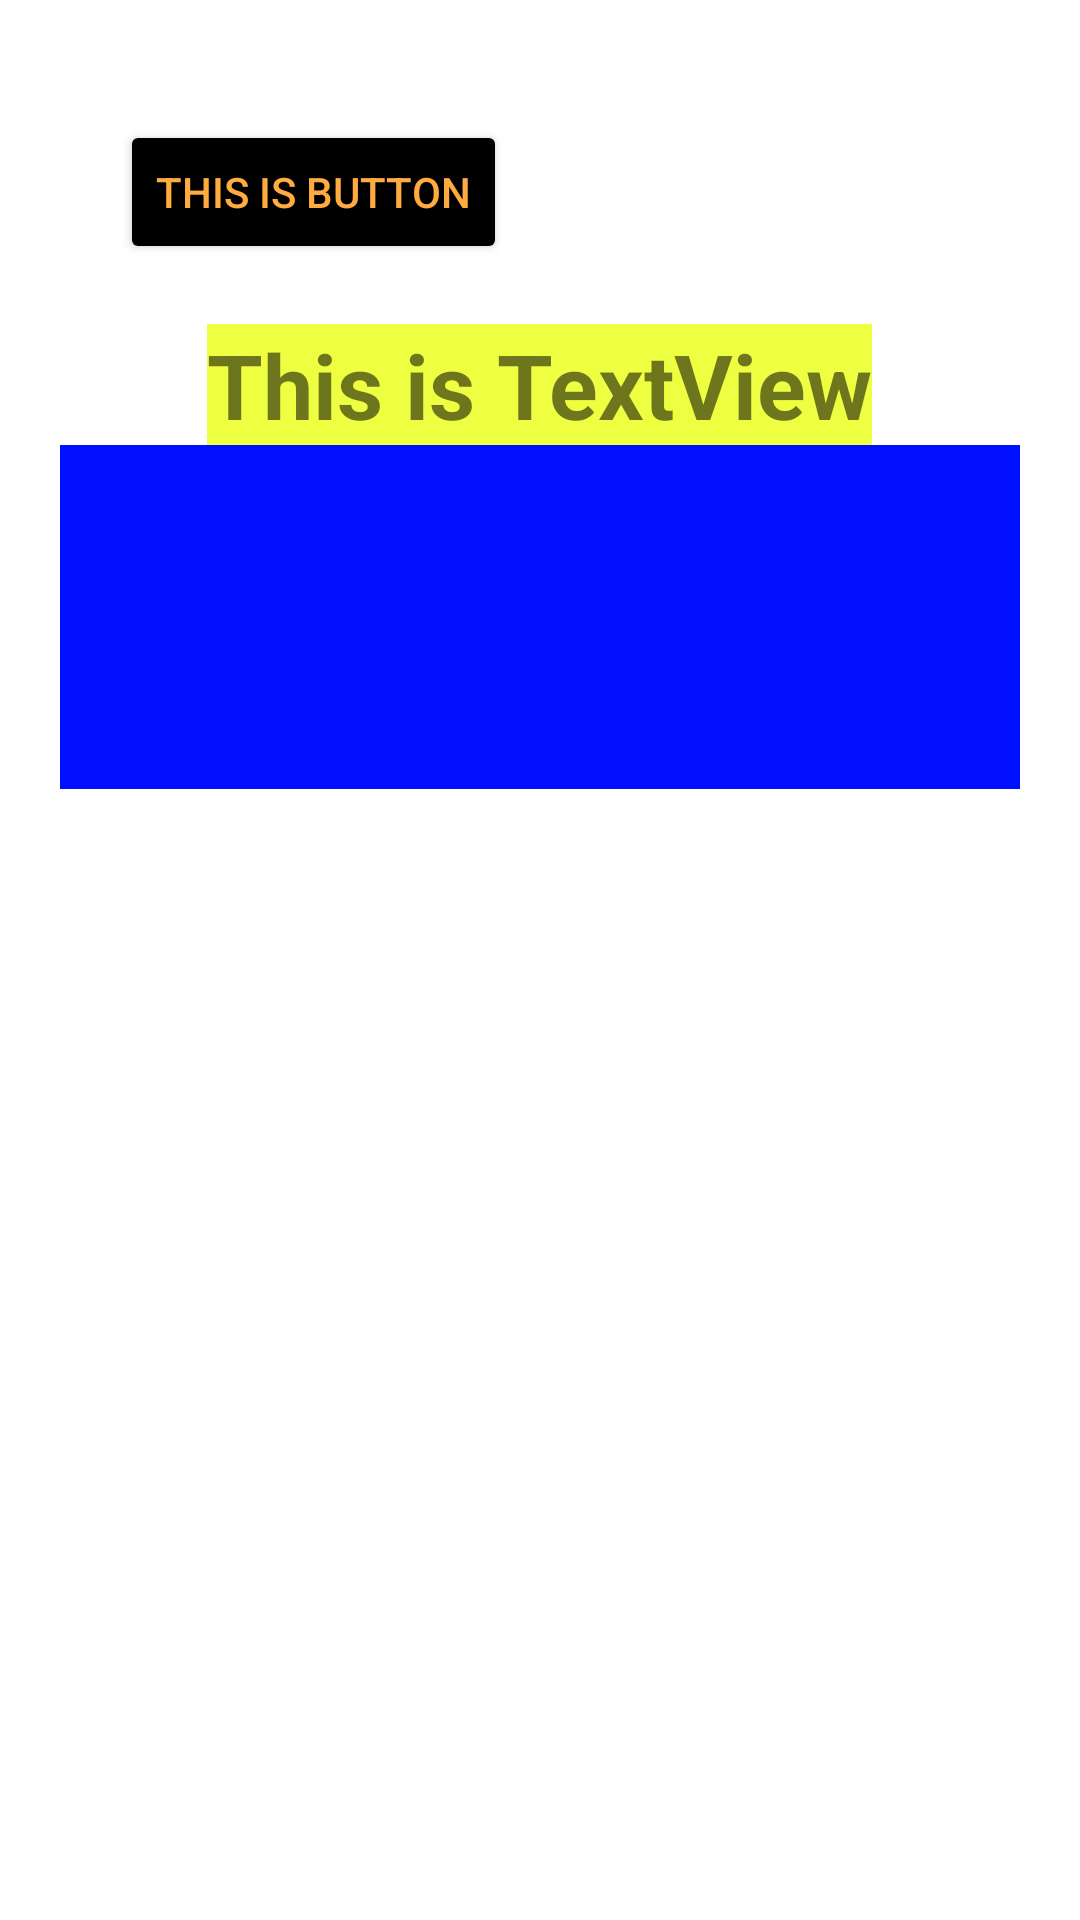

Reconstruct the res/layout file that produces this screen, plus the resources it refers to.
<!-- AndroidManifest.xml: application theme Theme.JigneshAndroidModule -->
<!-- res/layout/activity_layout_acitivty.xml -->
<?xml version="1.0" encoding="utf-8"?>
<LinearLayout xmlns:android="http://schemas.android.com/apk/res/android"
    xmlns:app="http://schemas.android.com/apk/res-auto"
    xmlns:tools="http://schemas.android.com/tools"
    android:layout_width="match_parent"
    android:layout_height="match_parent"
    android:orientation="vertical"
    android:background="@drawable/banner"
    android:padding="20dp"
    tools:context=".layouts.LayoutAcitivty">

    <Button
        android:id="@+id/btn"
        android:layout_width="wrap_content"
        android:layout_height="wrap_content"
        android:text="This is Button"
        android:textColor="#FFAB40"
        android:layout_marginTop="20dp"
        android:backgroundTint="#000000"
        android:layout_marginLeft="20dp"/>

    <TextView
        android:layout_width="wrap_content"
        android:layout_height="wrap_content"
        android:text="This is TextView"
        android:textSize="30dp"
        android:textStyle="bold"
        android:background="#EEFF41"
        android:layout_gravity="center"
        android:layout_marginTop="20dp"/>















    <TextView
        android:layout_width="match_parent"
        android:layout_height="match_parent"
        android:background="#000fff"
        android:layout_weight="1"/>

    <TextView
        android:layout_width="match_parent"
        android:layout_height="match_parent"
        android:background="@drawable/digital"
        android:layout_weight="0.5"/>


</LinearLayout>
<!-- resources referenced by this layout -->
<resources>
  <style name="Theme.JigneshAndroidModule" parent="Theme.MaterialComponents.DayNight.DarkActionBar">
          
          <item name="colorPrimary">#E91E63</item>
          <item name="colorPrimaryVariant">#E91E63</item>
          <item name="colorOnPrimary">@color/white</item>
          
          <item name="colorSecondary">@color/teal_200</item>
          <item name="colorSecondaryVariant">@color/teal_700</item>
          <item name="colorOnSecondary">@color/black</item>
          
          <item name="android:statusBarColor" tools:targetApi="l">?attr/colorPrimaryVariant</item>
          
      </style>
  <!-- not gathered from this repository: default colours our renderer supplied (Android Studio template values) -->
  <color name="teal_200">#FF03DAC5</color>
  <color name="teal_700">#FF018786</color>
  <color name="black">#FF000000</color>
  <color name="white">#FFFFFFFF</color>
</resources>
